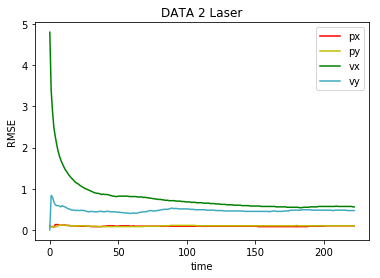

The table this chart was drawn from, first rows:
0.098982, 0.085939, 4.80057, 0.00497648
0.07991, 0.06819, 3.395, 0.8388
0.0791, 0.08311, 2.866, 0.7851
0.07283, 0.07945, 2.485, 0.6805
0.1318, 0.07136, 2.271, 0.6137
0.1331, 0.07647, 2.075, 0.5945
0.1271, 0.0976, 1.921, 0.5882
0.1189, 0.121, 1.799, 0.5759
0.1125, 0.1141, 1.699, 0.5596
0.115, 0.119, 1.62, 0.5902
0.1152, 0.1154, 1.547, 0.5727
0.1169, 0.1142, 1.483, 0.5604
0.113, 0.1098, 1.425, 0.5385
0.112, 0.1058, 1.38, 0.5203
0.1082, 0.1036, 1.334, 0.511
0.1048, 0.1004, 1.291, 0.4951
0.1016, 0.09741, 1.253, 0.483
0.09888, 0.09565, 1.217, 0.4793
0.09655, 0.09559, 1.185, 0.4803
0.09432, 0.09376, 1.155, 0.473
0.0923, 0.09637, 1.128, 0.48
0.09597, 0.09575, 1.109, 0.475
0.09403, 0.09552, 1.084, 0.4715
0.09212, 0.0988, 1.061, 0.4774
0.09226, 0.09879, 1.042, 0.4731
0.09072, 0.09737, 1.021, 0.4659
0.08941, 0.09568, 1.004, 0.459
0.08838, 0.09398, 0.988, 0.4517
0.08707, 0.09292, 0.9718, 0.4443
0.08571, 0.09144, 0.9556, 0.4407
0.08433, 0.09036, 0.9405, 0.4455
0.083, 0.08931, 0.9268, 0.4482
0.08193, 0.08797, 0.9149, 0.4447
0.08103, 0.08667, 0.9016, 0.4433
0.08002, 0.08577, 0.8917, 0.4391
0.08116, 0.08479, 0.8867, 0.4431
0.08027, 0.08434, 0.8768, 0.4483
0.07933, 0.08324, 0.8672, 0.4465
0.07926, 0.08248, 0.8608, 0.4473
0.08857, 0.08146, 0.8686, 0.4437
0.09199, 0.08078, 0.8649, 0.4392
0.09284, 0.08162, 0.8577, 0.4478
0.09699, 0.08248, 0.8558, 0.4516
0.09842, 0.08219, 0.85, 0.4496
0.09732, 0.08128, 0.8406, 0.4447
0.09633, 0.08044, 0.8332, 0.4409
0.0961, 0.07973, 0.8245, 0.4376
0.09551, 0.08235, 0.8177, 0.442
0.09493, 0.08153, 0.8123, 0.4377
0.09398, 0.08073, 0.8109, 0.4333
0.09408, 0.07993, 0.8164, 0.429
0.09574, 0.07934, 0.824, 0.4253
0.09602, 0.07927, 0.8248, 0.4223
0.09622, 0.07906, 0.8247, 0.4189
0.09634, 0.07835, 0.824, 0.4152
0.0961, 0.07778, 0.822, 0.4118
0.096, 0.07715, 0.8206, 0.4085
0.09591, 0.07649, 0.8192, 0.4051
0.09509, 0.07584, 0.8142, 0.4021
0.0946, 0.07531, 0.8125, 0.401
0.09451, 0.07679, 0.8121, 0.4071
... 162 more rows
